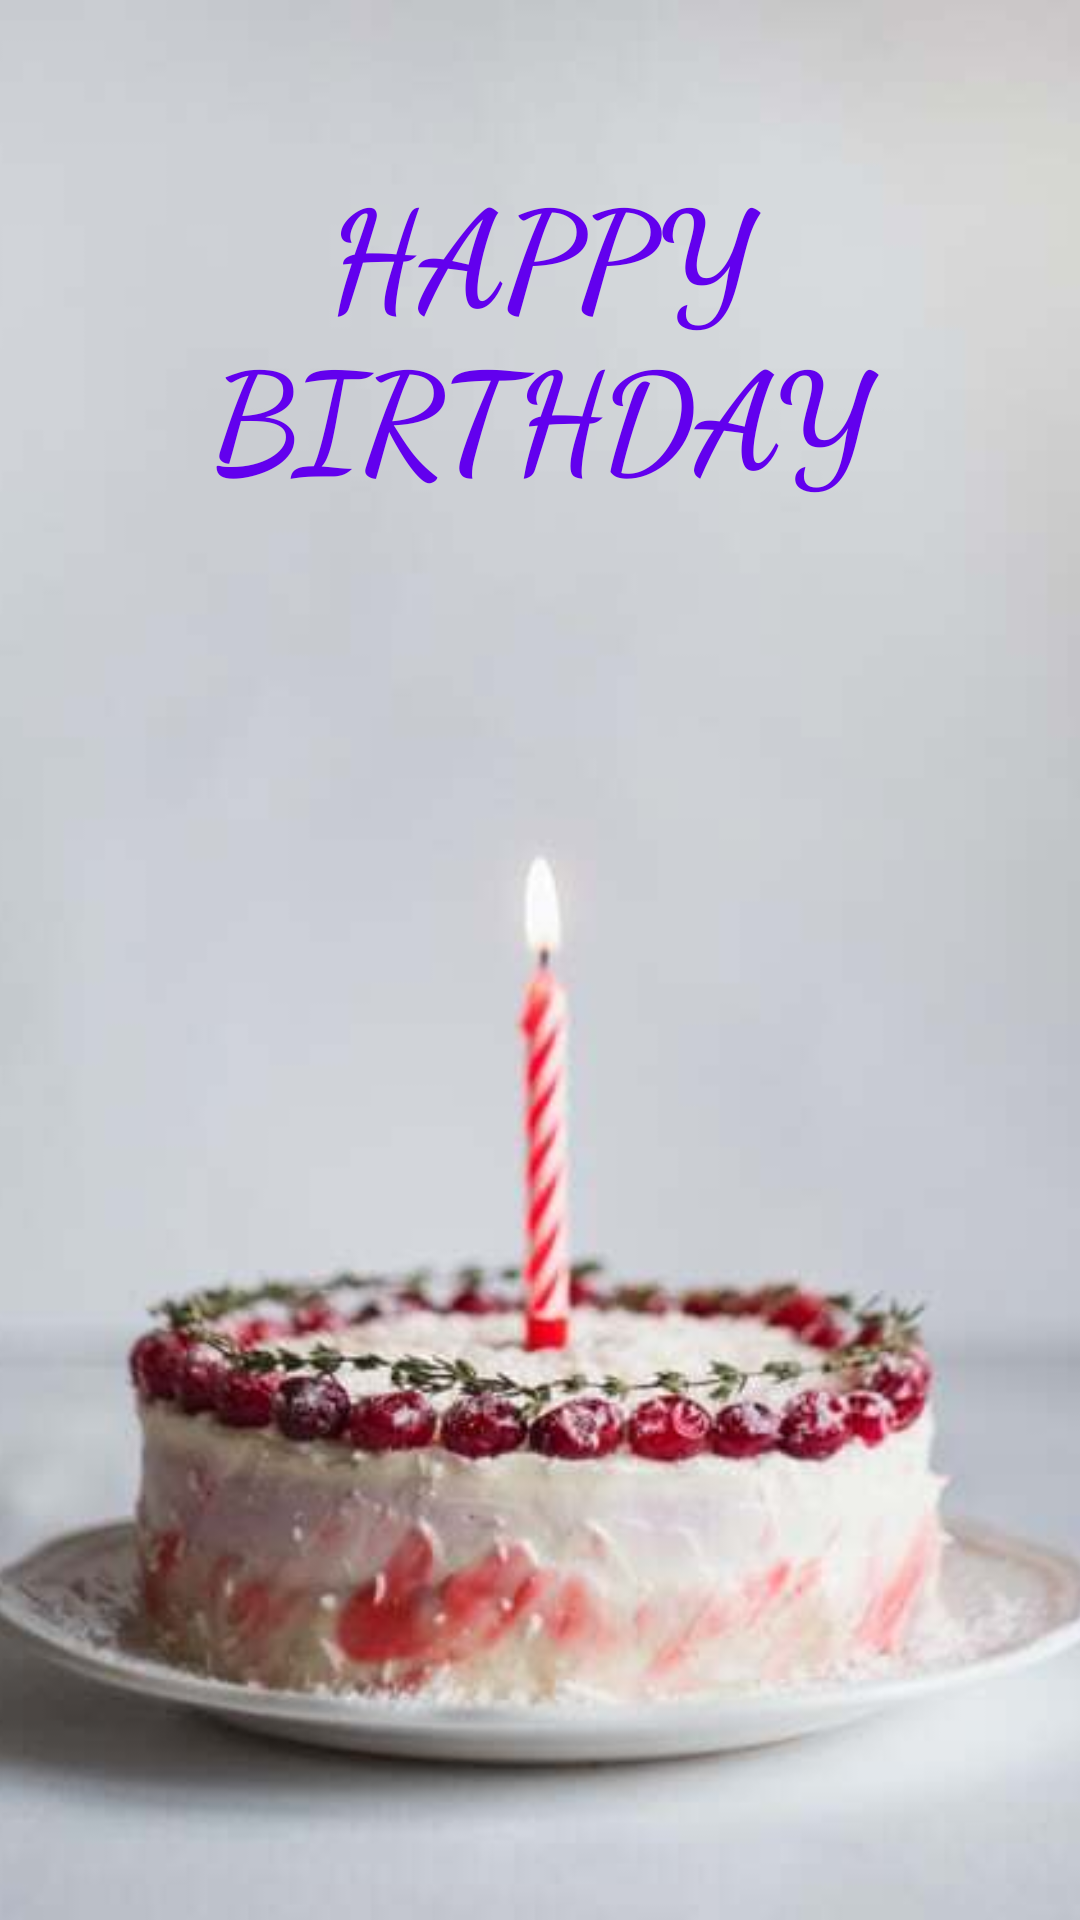

Android layout source for this screen:
<!-- AndroidManifest.xml: application theme Theme.WishBirthday -->
<!-- res/layout/activity_birthday_greeting.xml -->
<?xml version="1.0" encoding="utf-8"?>
<androidx.constraintlayout.widget.ConstraintLayout xmlns:android="http://schemas.android.com/apk/res/android"
    xmlns:app="http://schemas.android.com/apk/res-auto"
    xmlns:tools="http://schemas.android.com/tools"
    android:layout_width="match_parent"
    android:layout_height="match_parent"
    tools:context=".BirthdayGreetingActivity">

    <ImageView
        android:layout_width="match_parent"
        android:layout_height="match_parent"
        android:scaleType="centerCrop"
        android:src="@drawable/cake2"
         />


    <TextView
        android:id="@+id/BirthdayGreeting"
        android:layout_width="wrap_content"
        android:layout_height="wrap_content"
        android:text="@string/happy_birthday"
        android:textAlignment="center"
        android:gravity="center_horizontal"
        app:layout_constraintBottom_toBottomOf="parent"
        app:layout_constraintEnd_toEndOf="parent"
        app:layout_constraintStart_toStartOf="parent"
        app:layout_constraintTop_toTopOf="parent"
        app:layout_constraintVertical_bias="0.1"
        android:textSize="45sp"
        android:fontFamily="cursive"
        android:textColor="@color/design_default_color_primary"
        android:textStyle="bold"/>
</androidx.constraintlayout.widget.ConstraintLayout>
<!-- resources referenced by this layout -->
<resources>
  <!-- drawable cake2: jpg bitmap (drawable, 18821 bytes) -->
  <string name="happy_birthday">HAPPY BIRTHDAY</string>
  <style name="Theme.WishBirthday" parent="Theme.MaterialComponents.DayNight.DarkActionBar">
          
          <item name="colorPrimary">@color/purple_500</item>
          <item name="colorPrimaryVariant">@color/purple_700</item>
          <item name="colorOnPrimary">@color/white</item>
          
          <item name="colorSecondary">@color/teal_200</item>
          <item name="colorSecondaryVariant">@color/teal_700</item>
          <item name="colorOnSecondary">@color/black</item>
          
          <item name="android:statusBarColor" tools:targetApi="l">?attr/colorPrimaryVariant</item>
          
      </style>
  <!-- not gathered from this repository: default colours our renderer supplied (Android Studio template values) -->
  <color name="purple_500">#FF6200EE</color>
  <color name="purple_700">#FF3700B3</color>
  <color name="teal_200">#FF03DAC5</color>
  <color name="teal_700">#FF018786</color>
  <color name="black">#FF000000</color>
  <color name="white">#FFFFFFFF</color>
</resources>
